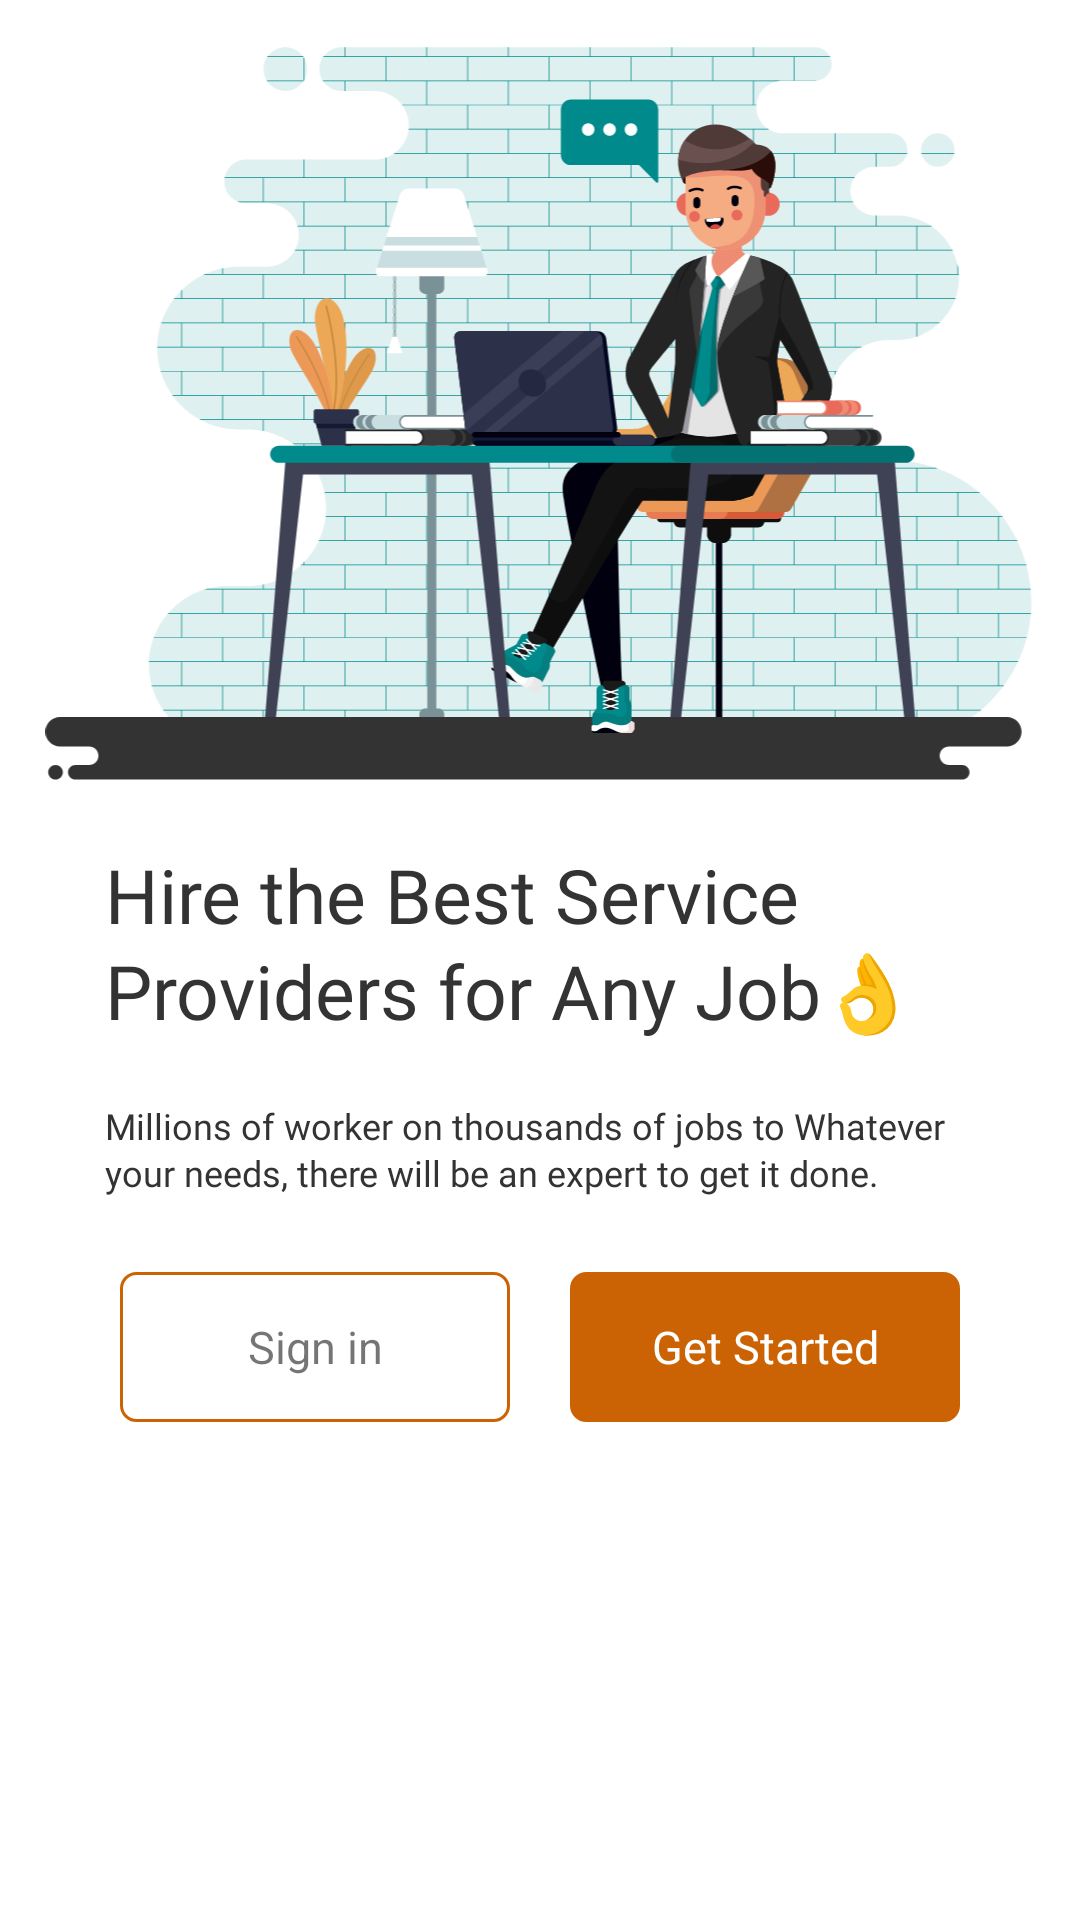

Reconstruct the res/layout file that produces this screen, plus the resources it refers to.
<!-- AndroidManifest.xml: application theme Theme.Anaam -->
<!-- res/layout/activity_on_board.xml -->
<?xml version="1.0" encoding="utf-8"?>
<LinearLayout xmlns:android="http://schemas.android.com/apk/res/android"
    xmlns:app="http://schemas.android.com/apk/res-auto"
    xmlns:tools="http://schemas.android.com/tools"
    android:layout_width="match_parent"
    android:orientation="vertical"
    android:padding="15dp"
    android:layout_marginTop="50dp"
    android:layout_height="match_parent"
    tools:context=".activities.OnBoardActivity">

    <ImageView
        android:layout_width="match_parent"
        android:src="@drawable/ic_group"
        android:adjustViewBounds="true"
        android:layout_height="wrap_content"/>

    <TextView
        android:layout_width="wrap_content"
        android:layout_height="wrap_content"
        android:fontFamily="@font/sf_pro_text_heavy"
        android:textStyle="normal"
        android:layout_margin="20dp"
        android:textSize="25sp"
        android:textColor="#333333"
        android:lineSpacingExtra="2.5sp"
        android:text="Hire the Best Service Providers for Any Job👌" />

    <TextView
        android:layout_width="wrap_content"
        android:layout_height="wrap_content"
        android:fontFamily="@font/sf_regular"
        android:textStyle="normal"
        android:layout_marginLeft="20dp"
        android:layout_marginRight="20dp"
        android:textSize="12sp"
        android:textColor="#333333"
        android:lineSpacingExtra="1.5sp"
        android:text="Millions of worker on thousands of jobs to Whatever your needs, there will be an expert to get it done." />

    <LinearLayout
        android:layout_width="match_parent"
        android:padding="10dp"
        android:layout_margin="15dp"
        android:layout_height="wrap_content">

    <TextView
        android:layout_width="0dp"
        android:layout_weight="1"
        android:layout_marginRight="10dp"
        android:text="Sign in"
        android:gravity="center"
        android:id="@+id/button_sign_in"
        android:textSize="15sp"
        android:background="@drawable/square_corner"
        android:layout_height="50dp"/>

        <TextView
            android:layout_width="0dp"
            android:layout_weight="1"
            android:gravity="center"
            android:textSize="15sp"
            android:text="Get Started"
            android:id="@+id/button_started"
            android:textColor="@color/white"
            android:backgroundTint="@color/purple_200"
            android:layout_marginLeft="10dp"
            android:background="@drawable/square_corner"
            android:layout_height="50dp"/>

    </LinearLayout>

</LinearLayout>
<!-- resources referenced by this layout -->
<resources>
  <color name="purple_200">#cb6304</color>
  <color name="white">#FFFFFFFF</color>
  <!-- drawable ic_group: vector/xml drawable (drawable, 65353 chars, omitted) -->
  <!-- drawable square_corner (drawable) -->
  <?xml version="1.0" encoding="UTF-8"?>
  <shape xmlns:android="http://schemas.android.com/apk/res/android">
      <corners android:radius="5dp"/>
      <stroke android:width="1dp"
          android:color="@color/purple_200"/>
  </shape>
  <style name="Theme.Anaam" parent="Theme.MaterialComponents.DayNight.NoActionBar">
          
          <item name="colorPrimary">@color/purple_500</item>
          <item name="colorPrimaryVariant">@color/purple_700</item>
          <item name="colorOnPrimary">@color/white</item>
          
          <item name="colorSecondary">@color/teal_200</item>
          <item name="colorSecondaryVariant">@color/teal_700</item>
          <item name="colorOnSecondary">@color/black</item>
          
          <item name="android:statusBarColor" tools:targetApi="l">?attr/colorPrimaryVariant</item>
          
      </style>
  <color name="purple_500">#cb6304</color>
  <color name="purple_700">#cb6304</color>
  <color name="teal_200">#FF03DAC5</color>
  <color name="teal_700">#FF018786</color>
  <color name="black">#FF000000</color>
</resources>
